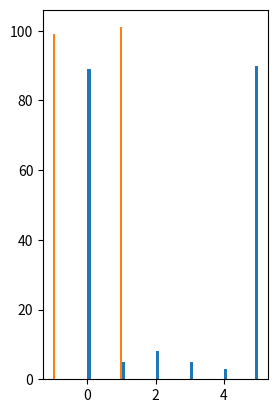

The script that saved this image:
"""
This script implements the modulation -> channel -> demodulation signal chain for a Flash memory, only modelling neighbouring cells.
Structure is inspired by the AFF3CT library examples for simple integration.
https://aff3ct.readthedocs.io/en/latest/user/library/examples.html
"""
#%%i
from cmath import inf
import numpy as np
import matplotlib.pyplot as plt 
import scipy.stats as sp

class Module():
        """Base class for modules"""
        def __init__(self, p) -> None:
            self.p = p

class Source(Module):
        """Code word generator"""
        def generate(self, ref_bits):
                ref_bits[:] = np.random.randint(2, size=self.p["block_length"])

class Modem(Module):
        """Simulates storage and readout of a FLASH memory cell"""

        def modulate(self, ref_bits, symbols):
                """BPSK modulation"""
                symbols[:] = -ref_bits*2 + 1


        def demodulate(self, noisy_symbols, LLRs):
                """Demodulates a sequence of N/M symbols into a sequence of N*S bits, S being the number of soft bits per read"""
                LLRs[:] = noisy_symbols

class Channel(Module):
        """Simulates all noise sources in the FLASH memory cell"""

        def add_noise(self, symbols, noisy_symbols):
                """BMC derived from average gaussian distributions"""
                T = [-0.4, -0.2, 0, 0.2, 0.4]

                for i in range(len(noisy_symbols)):
                        sigma1 = np.random.rand()
                        sigma2 = np.random.rand()
                        p = np.random.rand()
                        n_bin = 0

                        for t in T:
                                if symbols[i] == -1:
                                        q = sp.norm.cdf(t, -1, sigma1)
                                if symbols[i] == +1:
                                        q = sp.norm.cdf(t, 1, sigma2)
                                if q > p:
                                        break 
                                n_bin += 1

                        noisy_symbols[i] = n_bin


class Monitor(Module):
        def check_errors():
                pass

class Tools:
        
        @staticmethod
        def ebn0_to_esn0():
                pass 

        @staticmethod
        def esn0_to_sigma():
                pass

def init_params():
        return {
            "block_length": 200,            #Length of full encoded bit sequence
            "bit_mapping": "gray",            #Mapping from bit sequences to voltage levels
            "voltage_levels": [0, 2, 4, 6],   #Target levels for each voltage  
            "voltage_distribution" : "AWGN",  #Model of actual voltage distributions
            "threshold_selection": "static_hard",  #Thresholding algorithm
            "threshold_levels" : [-inf, 1, 3, 5, inf],   #Static thresholding levels (inlcude +-inf for lazy implmentation)

            "eb0_min" : 10,
            "eb0_max" : 12,
            "eb0_step": 1
            }

def init_modules(p):
        return {
            "source" : Source(p),
            "modem" : Modem(p),
            "channel" : Channel(p),
            "monitor" : Monitor(p)
        }

def init_buffers(p):
        number_of_symbols = int(p["block_length"]//np.log2(len(p["voltage_levels"])))

        return { 
                "ref_bits" : np.zeros(p["block_length"], dtype=int),
                "symbols"  : np.zeros(p["block_length"]),
                "noisy_symbols" : np.zeros(p["block_length"]),
                "LLRs"  : np.zeros(p["block_length"]),
                "dec_bits"  : np.zeros(p["block_length"]),
                }

def init_utils(m):
        return {}

def main():
        p = init_params()
        m = init_modules(p)
        b = init_buffers(p)
        u = init_utils(m)

#loop over SNRs range
        #for ebn0 in np.arange(p["eb0_min"], p["eb0_max"], p["eb0_step"]):
                #compute the current sigma for the channel noise
                #esn0  = Tools.ebn0_to_esn0 (ebn0, p["R"]) #TODO
                #sigma = Tools.esn0_to_sigma(esn0)         #TODO

                #u["noise"].set_values(sigma, ebn0, esn0)

                #update the sigma of the modem and the channel
                #m["modem"].set_noise(u["noise"])
                #m["channel"].set_noise(u["noise"])

                #display the performance (BER and FER) in real time (in a separate thread)
                #u.terminal->start_temp_report();

                # run the simulation chain
                #for i in range(10):
        
        m["source"].generate(b["ref_bits"])
        #m.encoder->encode      (b.ref_bits,      b.enc_bits     );
        m["modem"].modulate(b["ref_bits"], b["symbols"])
        m["channel"].add_noise(b["symbols"], b["noisy_symbols"])
        m["modem"].demodulate(b["noisy_symbols"], b["LLRs"])

        plt.figure()
        plt.subplot(1,2,1)
        plt.hist(b["noisy_symbols"], 50)
        plt.hist(b["symbols"], 50)                

        #difference = b["ref_bits"] - b["LLRs"]
        #difference = np.reshape(difference, (100,160))
        #plt.subplot(1,2,2)
        #plt.spy(difference)
        
        plt.show()
                #m.decoder->decode_siho (b.LLRs,          b.dec_bits     );
                #m["monitor"].check_errors(b["dec_bits"], b["ref_bits"])
        
                # display the performance (BER and FER) in the terminal
                #u.terminal->final_report();

                #reset the monitor for the next SNR
                #m.monitor->reset();
                #u.terminal->reset();

if __name__ == '__main__':
        main()
